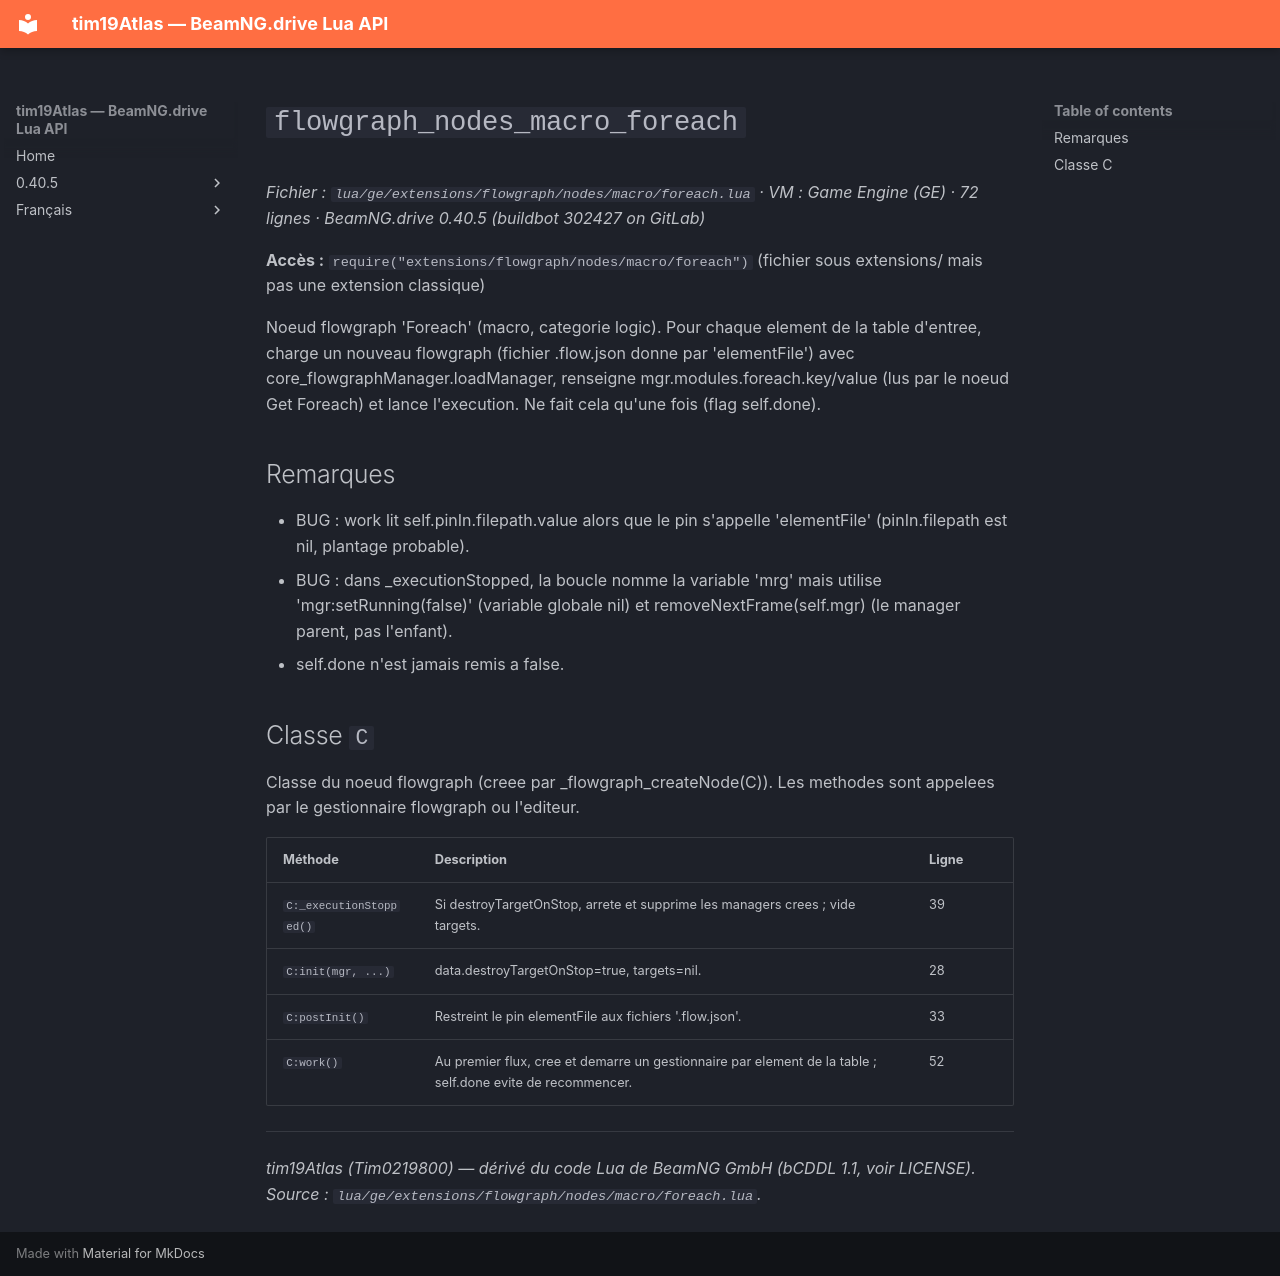

repository: Tim0219800/beamng-lua-atlas · page: fr/0.40.5/ge/extensions/flowgraph/nodes/macro/foreach.html · generator: mkdocs

# `flowgraph_nodes_macro_foreach`

*Fichier : `lua/ge/extensions/flowgraph/nodes/macro/foreach.lua` · VM : Game Engine (GE) · 72 lignes · BeamNG.drive 0.40.5 (buildbot 302427 on GitLab)*

**Accès :** `require("extensions/flowgraph/nodes/macro/foreach")` (fichier sous extensions/ mais pas une extension classique)

Noeud flowgraph 'Foreach' (macro, categorie logic). Pour chaque element de la table d'entree, charge un nouveau flowgraph (fichier .flow.json donne par 'elementFile') avec core_flowgraphManager.loadManager, renseigne mgr.modules.foreach.key/value (lus par le noeud Get Foreach) et lance l'execution. Ne fait cela qu'une fois (flag self.done).

## Remarques

- BUG : work lit self.pinIn.filepath.value alors que le pin s'appelle 'elementFile' (pinIn.filepath est nil, plantage probable).
- BUG : dans _executionStopped, la boucle nomme la variable 'mrg' mais utilise 'mgr:setRunning(false)' (variable globale nil) et removeNextFrame(self.mgr) (le manager parent, pas l'enfant).
- self.done n'est jamais remis a false.

## Classe `C`

Classe du noeud flowgraph (creee par _flowgraph_createNode(C)). Les methodes sont appelees par le gestionnaire flowgraph ou l'editeur.

| Méthode | Description | Ligne |
|---|---|---|
| `C:_executionStopped()` | Si destroyTargetOnStop, arrete et supprime les managers crees ; vide targets. | 39 |
| `C:init(mgr, ...)` | data.destroyTargetOnStop=true, targets=nil. | 28 |
| `C:postInit()` | Restreint le pin elementFile aux fichiers '.flow.json'. | 33 |
| `C:work()` | Au premier flux, cree et demarre un gestionnaire par element de la table ; self.done evite de recommencer. | 52 |

---
*tim19Atlas (Tim0219800) — dérivé du code Lua de BeamNG GmbH (bCDDL 1.1, voir LICENSE). Source : `lua/ge/extensions/flowgraph/nodes/macro/foreach.lua`.*
